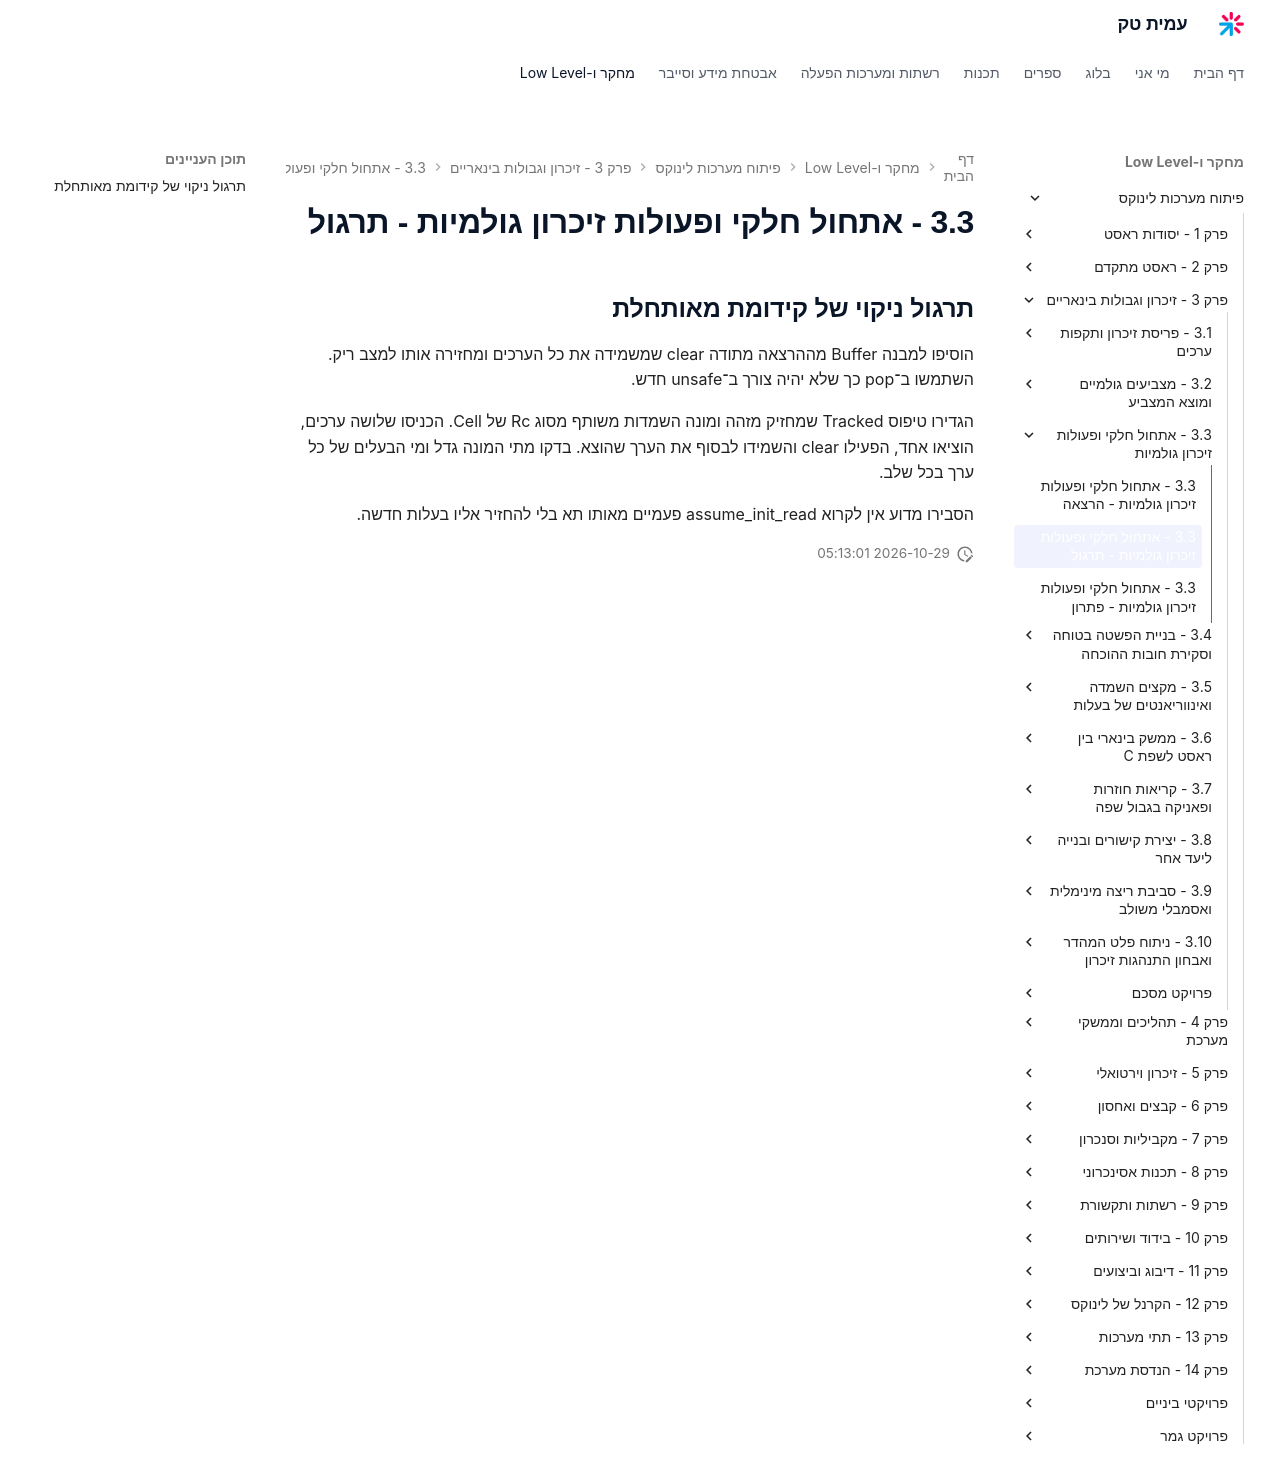

repository: AmitPinchasi/amittech · page: פיתוח-מערכות-לינוקס/3 - זיכרון וגבולות בינאריים/3.3 - אתחול חלקי ופעולות זיכרון גולמיות/3.3 - אתחול חלקי ופעולות זיכרון גולמיות - תרגול/index.html · generator: mkdocs

## תרגול ניקוי של קידומת מאותחלת

הוסיפו למבנה Buffer מההרצאה מתודה clear שמשמידה את כל הערכים ומחזירה אותו למצב ריק. השתמשו ב־pop כך שלא יהיה צורך ב־unsafe חדש.

הגדירו טיפוס Tracked שמחזיק מזהה ומונה השמדות משותף מסוג Rc של Cell. הכניסו שלושה ערכים, הוציאו אחד, הפעילו clear והשמידו לבסוף את הערך שהוצא. בדקו מתי המונה גדל ומי הבעלים של כל ערך בכל שלב.

הסבירו מדוע אין לקרוא assume_init_read פעמיים מאותו תא בלי להחזיר אליו בעלות חדשה.
